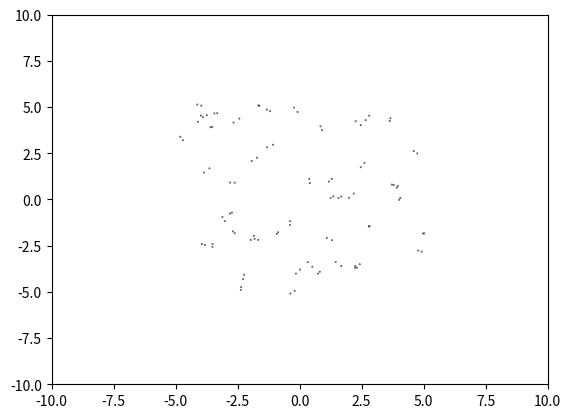

This chart was generated by the following Python code:
#!/usr/bin/env python
import matplotlib.pyplot as plt
import matplotlib.animation as animation
import numpy as np
import time

class AnimatedScatter(object):
    """An animated scatter plot using matplotlib.animations.FuncAnimation."""
    def __init__(self, numpoints=50):
        self.numpoints = numpoints
        self.stream = self.data_stream()

        # Setup the figure and axes...
        self.fig, self.ax = plt.subplots()
        # Then setup FuncAnimation.
        self.ani = animation.FuncAnimation(self.fig, self.update, interval=5, 
                                          init_func=self.setup_plot, blit=True)

    def setup_plot(self):
        """Initial drawing of the scatter plot."""
        x, y, s, c = next(self.stream).T
        self.scat = self.ax.scatter(x, y, c=c, s=s, vmin=0, vmax=1,
                                    cmap="jet", edgecolor="k")
        self.ax.axis([-10, 10, -10, 10])
        # For FuncAnimation's sake, we need to return the artist we'll be using
        # Note that it expects a sequence of artists, thus the trailing comma.
        return self.scat,

    def data_stream(self):
        """Generate a random walk (brownian motion). Data is scaled to produce
        a soft "flickering" effect."""
        red = 0.9
        blue = 0.1
        
        xy = (np.random.random((self.numpoints, 2))-0.5)*10
        s = np.ones(self.numpoints)*0.1
        c = np.ones(self.numpoints)*0.1
        age = np.zeros(self.numpoints)
        day = 0
        c[0] = red
        sick = 0
        immune = 0
        #s, c = np.random.random((self.numpoints, 2)).T
        while True:
            print(sick,immune)
            time.sleep(0.1)
            day += 1
            xy += 0.5 * (np.random.random((self.numpoints, 2)) - 0.5)
            for i in range(self.numpoints):
                one = xy[i]
                if(c[i] == red):
                    age[i] += 1
                    if(age[i]>100):
                        c[i] = blue
                        immune += 1
                        sick -= 1
                        #age[i] = 0
                for j in range(self.numpoints):
                    other=xy[j]
                    if i == j: 
                        continue
                    if((one[0]-other[0])**2 + (one[1]-other[1])**2 < 0.6):
                        if(c[i] == red and age[j]==0): 
                            c[j]=red
                            sick += 1
                        if(c[j] == red and age[i]==0): 
                            c[i]=red
                            sick += 1
                        #print(c[i],c[j])
                        #print(one,other)
                        #print("---")
            #s += 0.00 * (np.random.random(self.numpoints) - 0.5)
            #c += 0.00 * (np.random.random(self.numpoints) - 0.5)
            yield np.c_[xy[:,0], xy[:,1], s, c]

    def update(self, i):
        """Update the scatter plot."""
        data = next(self.stream)

        # Set x and y data...
        self.scat.set_offsets(data[:, :2])
        # Set sizes...
        self.scat.set_sizes(300 * abs(data[:, 2])**1.5 + 100)
        # Set colors..
        self.scat.set_array(data[:, 3])

        # We need to return the updated artist for FuncAnimation to draw..
        # Note that it expects a sequence of artists, thus the trailing comma.
        return self.scat,


if __name__ == '__main__':
    a = AnimatedScatter()
    plt.show()